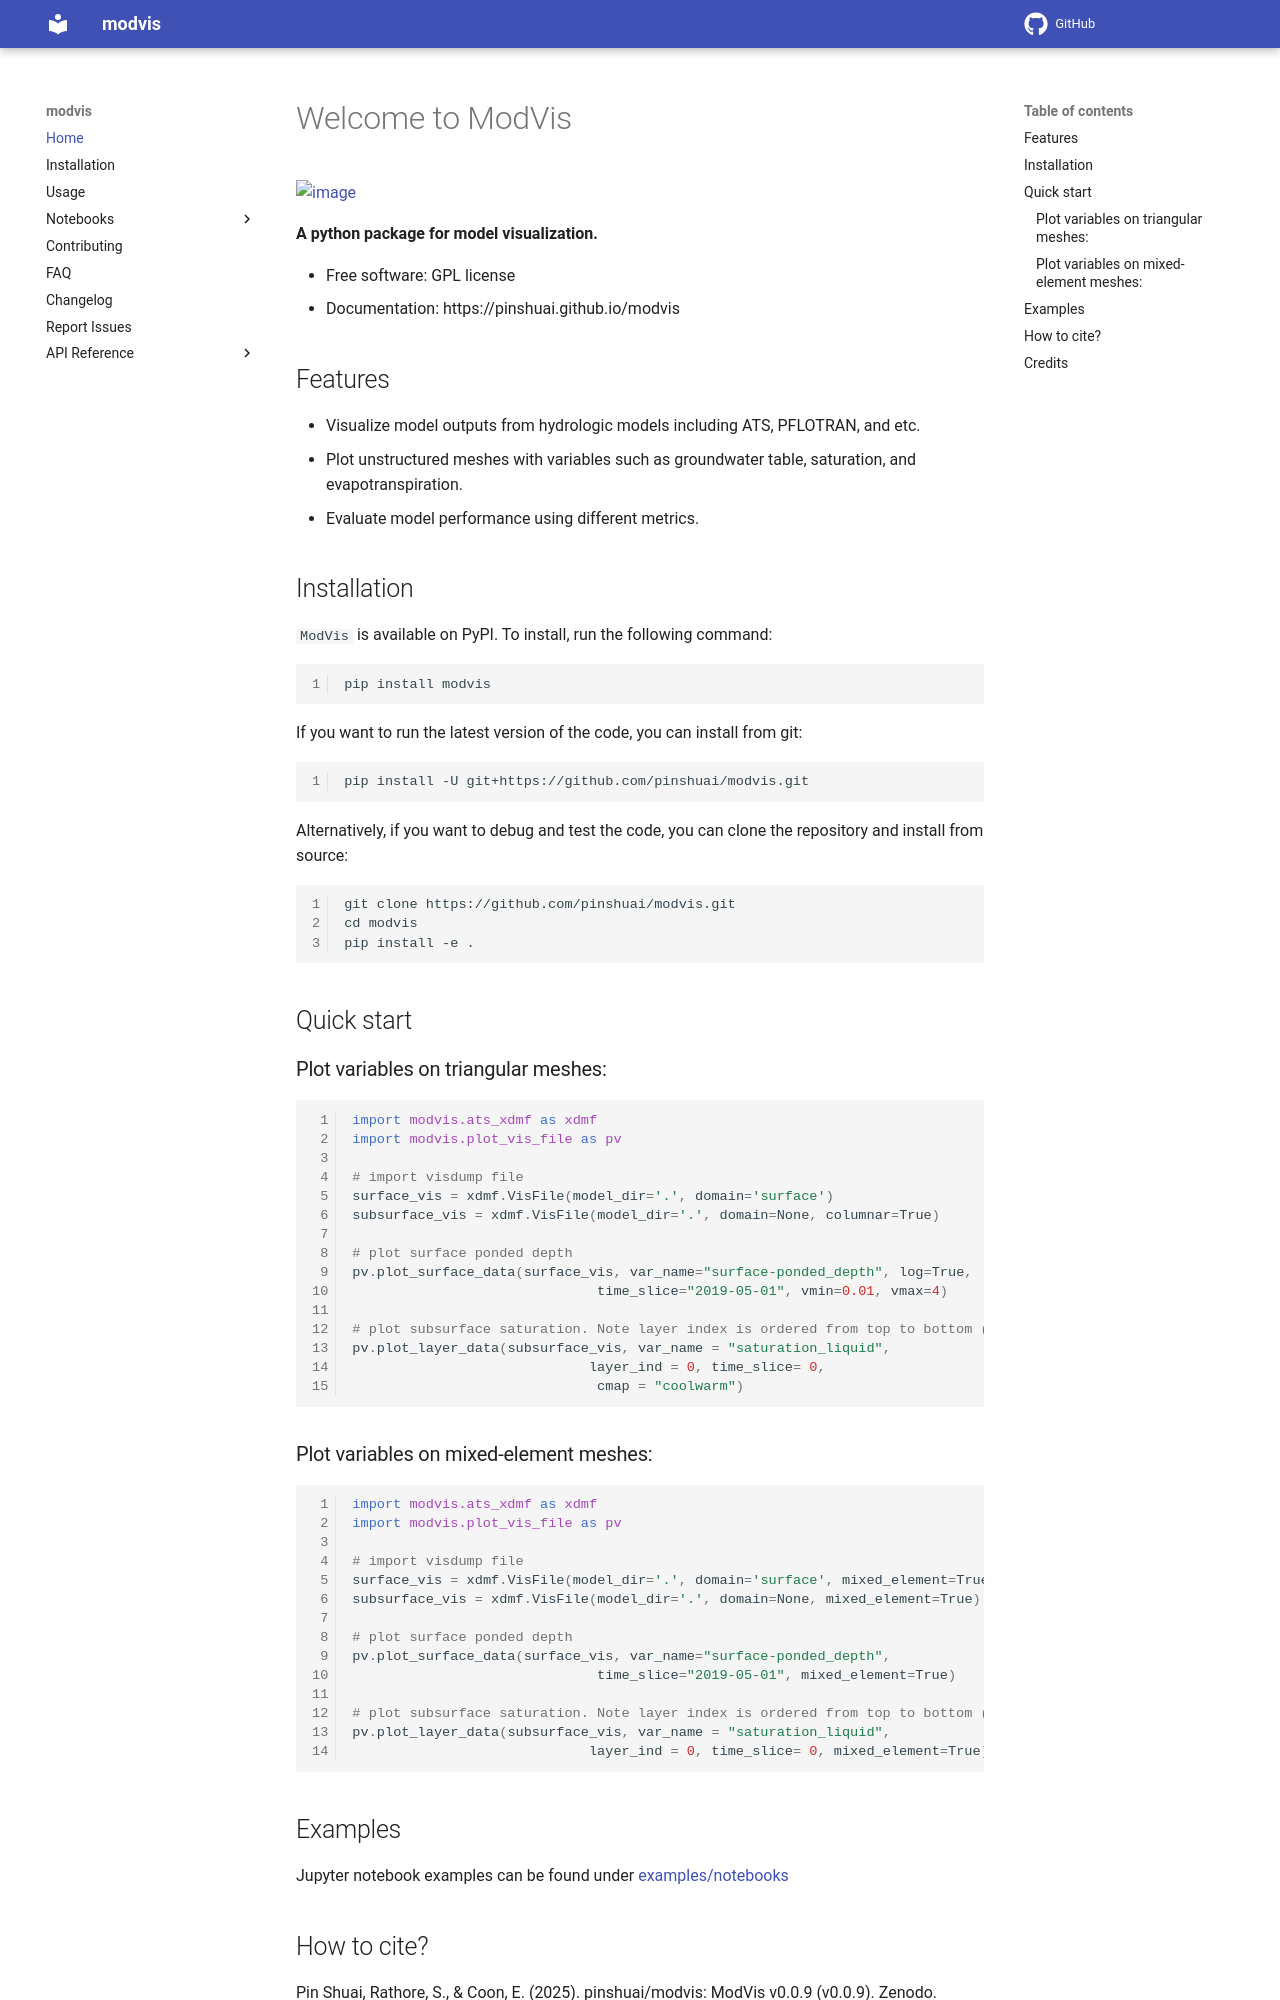

repository: pinshuai/modvis · page: index.html · generator: mkdocs

# Welcome to ModVis


[![image](https://img.shields.io/pypi/v/modvis.svg)](https://pypi.python.org/pypi/modvis)


**A python package for model visualization.**


-   Free software: GPL license
-   Documentation: https://pinshuai.github.io/modvis
    

## Features

-   Visualize model outputs from hydrologic models including ATS, PFLOTRAN, and etc.
-   Plot unstructured meshes with variables such as groundwater table, saturation, and evapotranspiration.
-   Evaluate model performance using different metrics.

## Installation

`ModVis` is available on PyPI. To install, run the following command:

```
pip install modvis
```

If you want to run the latest version of the code, you can install from git:

```
pip install -U git+https://github.com/pinshuai/modvis.git
```

Alternatively, if you want to debug and test the code, you can clone the repository and install from source:

```
git clone https://github.com/pinshuai/modvis.git
cd modvis
pip install -e .
```

## Quick start

### Plot variables on triangular meshes:

```python
import modvis.ats_xdmf as xdmf
import modvis.plot_vis_file as pv

# import visdump file
surface_vis = xdmf.VisFile(model_dir='.', domain='surface')
subsurface_vis = xdmf.VisFile(model_dir='.', domain=None, columnar=True)

# plot surface ponded depth
pv.plot_surface_data(surface_vis, var_name="surface-ponded_depth", log=True,
                              time_slice="2019-05-01", vmin=0.01, vmax=4)

# plot subsurface saturation. Note layer index is ordered from top to bottom (0--top).
pv.plot_layer_data(subsurface_vis, var_name = "saturation_liquid", 
                             layer_ind = 0, time_slice= 0,
                              cmap = "coolwarm")
```

### Plot variables on mixed-element meshes:

```python
import modvis.ats_xdmf as xdmf
import modvis.plot_vis_file as pv

# import visdump file
surface_vis = xdmf.VisFile(model_dir='.', domain='surface', mixed_element=True)
subsurface_vis = xdmf.VisFile(model_dir='.', domain=None, mixed_element=True)

# plot surface ponded depth
pv.plot_surface_data(surface_vis, var_name="surface-ponded_depth", 
                              time_slice="2019-05-01", mixed_element=True)

# plot subsurface saturation. Note layer index is ordered from top to bottom (0--top).
pv.plot_layer_data(subsurface_vis, var_name = "saturation_liquid", 
                             layer_ind = 0, time_slice= 0, mixed_element=True)
```

## Examples

Jupyter notebook examples can be found under [examples/notebooks](./examples/notebooks)
